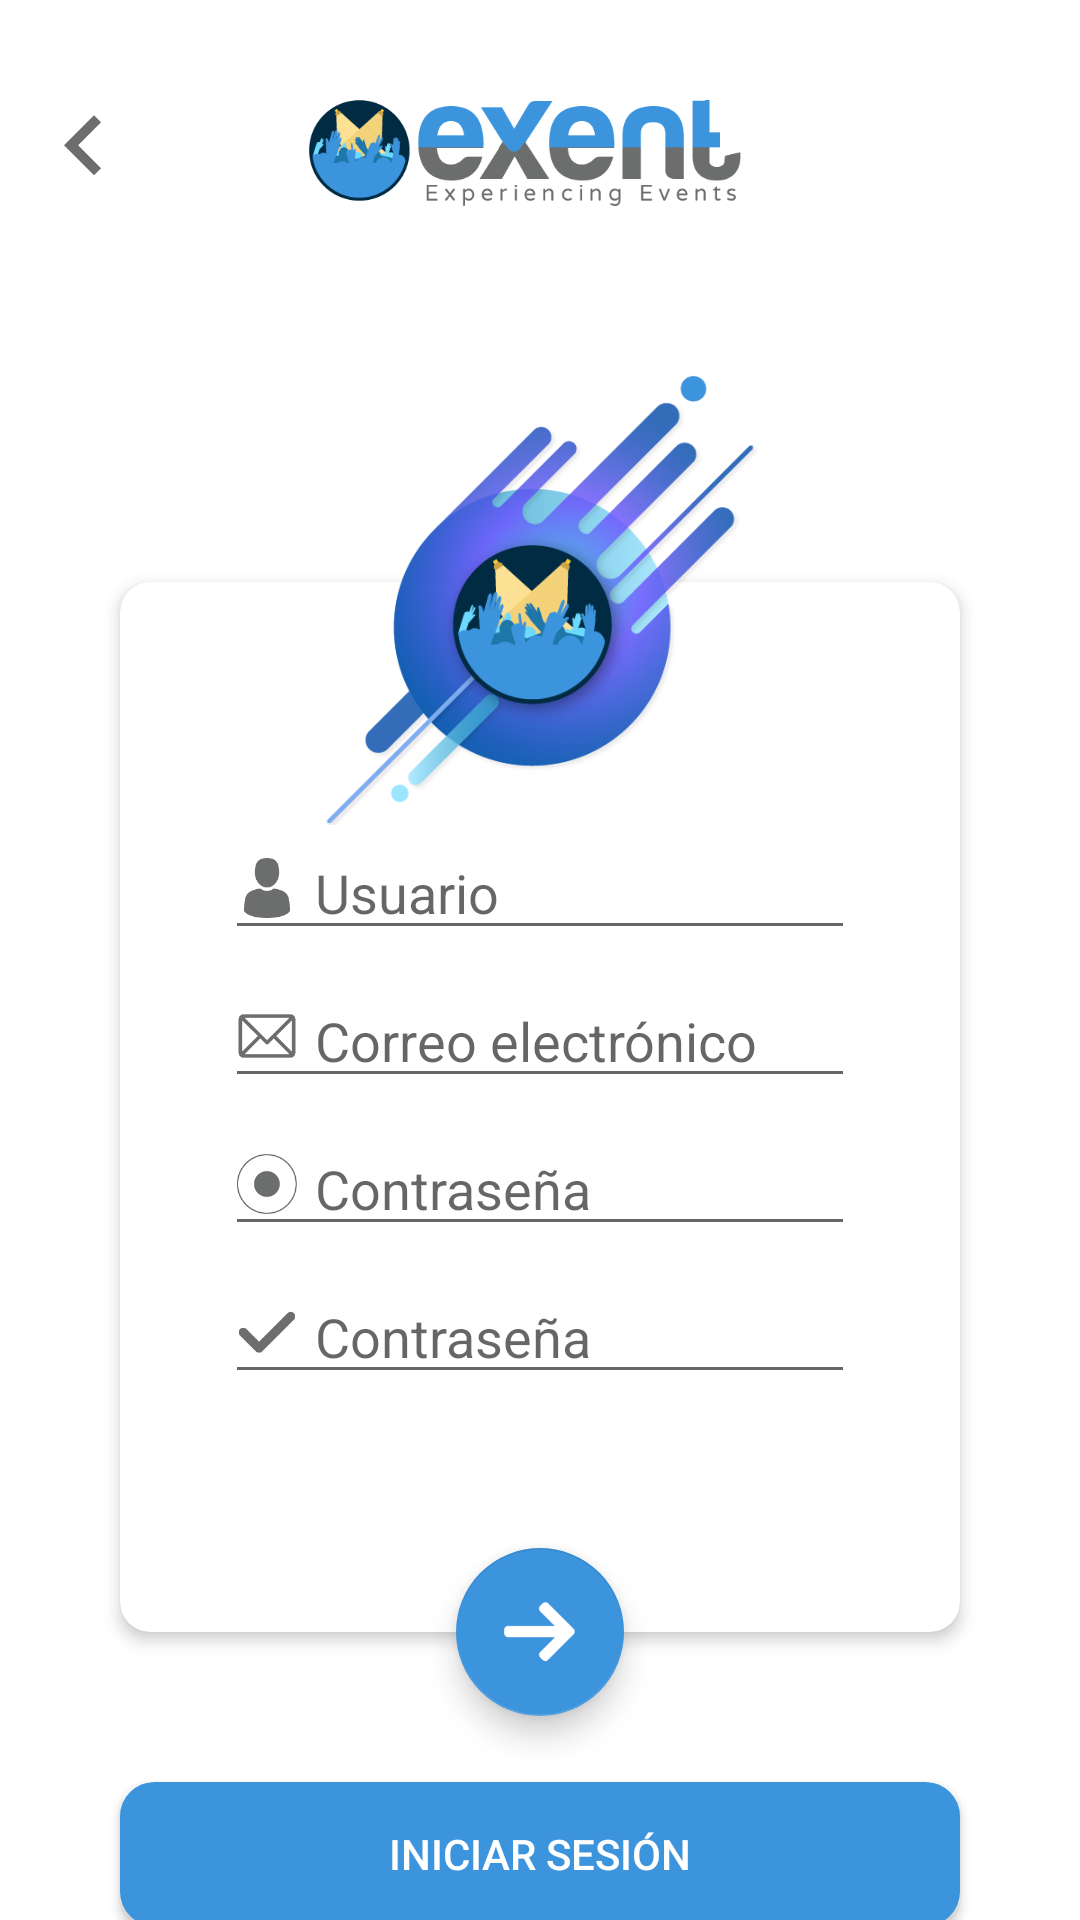

Android layout source for this screen:
<!-- AndroidManifest.xml: application theme AppTheme -->
<!-- res/layout/fragment_register.xml -->
<?xml version="1.0" encoding="utf-8"?>
<android.support.v4.widget.NestedScrollView xmlns:android="http://schemas.android.com/apk/res/android"
    xmlns:app="http://schemas.android.com/apk/res-auto"
    xmlns:tools="http://schemas.android.com/tools"
    android:layout_width="match_parent"
    android:layout_height="match_parent"
    android:background="@color/white"
    tools:context=".ui.login.register.RegisterFragment">

    <android.support.constraint.ConstraintLayout
        android:id="@+id/cl"
        android:layout_width="match_parent"
        android:layout_height="wrap_content">

        <ImageView
            android:id="@+id/im_back"
            android:layout_width="40dp"
            android:layout_height="40dp"
            android:layout_marginStart="8dp"
            android:layout_marginTop="28dp"
            android:rotation="180"
            android:src="@drawable/ic_arrow_settings"
            app:layout_constraintStart_toStartOf="parent"
            app:layout_constraintTop_toTopOf="parent" />

        <ImageView
            android:id="@+id/im_logo"
            android:layout_width="150dp"
            android:layout_height="50dp"
            android:layout_marginTop="24dp"
            android:layout_marginEnd="8dp"
            android:layout_marginRight="8dp"
            android:src="@drawable/ic_logo"
            app:layout_constraintEnd_toEndOf="@+id/cl"
            app:layout_constraintStart_toStartOf="@+id/cl"
            app:layout_constraintTop_toTopOf="@+id/cl" />

        <android.support.v7.widget.CardView
            android:id="@+id/cv_login"
            android:layout_width="0dp"
            android:layout_height="350dp"
            android:layout_marginStart="40dp"
            android:layout_marginLeft="40dp"
            android:layout_marginTop="120dp"
            android:layout_marginEnd="40dp"
            android:layout_marginRight="40dp"
            app:cardCornerRadius="10dp"
            app:cardElevation="3dp"
            app:layout_constraintEnd_toEndOf="@+id/cl"
            app:layout_constraintStart_toStartOf="@+id/cl"
            app:layout_constraintTop_toBottomOf="@+id/im_logo">

            <android.support.constraint.ConstraintLayout
                android:layout_width="match_parent"
                android:layout_height="match_parent">

                <EditText
                    android:id="@+id/edt_user"
                    android:layout_width="wrap_content"
                    android:layout_height="wrap_content"
                    android:layout_marginStart="8dp"
                    android:layout_marginLeft="8dp"
                    android:layout_marginTop="8dp"
                    android:layout_marginEnd="8dp"
                    android:layout_marginRight="8dp"
                    android:layout_marginBottom="8dp"
                    android:ems="10"
                    android:hint="Usuario"
                    android:inputType="textPersonName"
                    android:maxLines="1"
                    android:paddingStart="30dp"
                    android:paddingLeft="30dp"
                    app:layout_constraintBottom_toBottomOf="parent"
                    app:layout_constraintEnd_toEndOf="parent"
                    app:layout_constraintStart_toStartOf="parent"
                    app:layout_constraintTop_toTopOf="parent"
                    app:layout_constraintVertical_bias="0.25" />

                <ImageView
                    android:id="@+id/im_user"
                    android:layout_width="20dp"
                    android:layout_height="20dp"
                    android:layout_marginStart="4dp"
                    android:layout_marginLeft="4dp"
                    android:src="@drawable/ic_user"
                    app:layout_constraintBottom_toBottomOf="@+id/edt_user"
                    app:layout_constraintStart_toStartOf="@+id/edt_user"
                    app:layout_constraintTop_toTopOf="@+id/edt_user" />

                <EditText
                    android:id="@+id/edt_email"
                    android:layout_width="wrap_content"
                    android:layout_height="wrap_content"
                    android:layout_marginStart="8dp"
                    android:layout_marginLeft="8dp"
                    android:layout_marginTop="8dp"
                    android:layout_marginEnd="8dp"
                    android:layout_marginRight="8dp"
                    android:ems="10"
                    android:hint="Correo electrónico"
                    android:inputType="textEmailAddress"
                    android:maxLines="1"
                    android:paddingStart="30dp"
                    android:paddingLeft="30dp"
                    app:layout_constraintEnd_toEndOf="parent"
                    app:layout_constraintStart_toStartOf="parent"
                    app:layout_constraintTop_toBottomOf="@+id/edt_user" />

                <ImageView
                    android:id="@+id/im_email"
                    android:layout_width="20dp"
                    android:layout_height="20dp"
                    android:layout_marginStart="4dp"
                    android:layout_marginLeft="4dp"
                    android:src="@drawable/ic_email"
                    app:layout_constraintBottom_toBottomOf="@+id/edt_email"
                    app:layout_constraintStart_toStartOf="@+id/edt_email"
                    app:layout_constraintTop_toTopOf="@+id/edt_email" />

                <EditText
                    android:id="@+id/edt_password"
                    android:layout_width="wrap_content"
                    android:layout_height="wrap_content"
                    android:layout_marginStart="8dp"
                    android:layout_marginLeft="8dp"
                    android:layout_marginTop="8dp"
                    android:layout_marginEnd="8dp"
                    android:layout_marginRight="8dp"
                    android:ems="10"
                    android:hint="Contraseña"
                    android:inputType="textPassword"
                    android:maxLines="1"
                    android:paddingStart="30dp"
                    android:paddingLeft="30dp"
                    app:layout_constraintEnd_toEndOf="parent"
                    app:layout_constraintStart_toStartOf="parent"
                    app:layout_constraintTop_toBottomOf="@+id/edt_email" />

                <ImageView
                    android:id="@+id/im_password"
                    android:layout_width="20dp"
                    android:layout_height="20dp"
                    android:layout_marginStart="4dp"
                    android:layout_marginLeft="4dp"
                    android:src="@drawable/ic_password"
                    app:layout_constraintBottom_toBottomOf="@+id/edt_password"
                    app:layout_constraintStart_toStartOf="@+id/edt_password"
                    app:layout_constraintTop_toTopOf="@+id/edt_password" />

                <EditText
                    android:id="@+id/edt_password_confirm"
                    android:layout_width="wrap_content"
                    android:layout_height="wrap_content"
                    android:layout_marginStart="8dp"
                    android:layout_marginLeft="8dp"
                    android:layout_marginTop="8dp"
                    android:layout_marginEnd="8dp"
                    android:layout_marginRight="8dp"
                    android:ems="10"
                    android:hint="Contraseña"
                    android:inputType="textPassword"
                    android:maxLines="1"
                    android:paddingStart="30dp"
                    android:paddingLeft="30dp"
                    app:layout_constraintEnd_toEndOf="parent"
                    app:layout_constraintStart_toStartOf="parent"
                    app:layout_constraintTop_toBottomOf="@+id/edt_password" />

                <ImageView
                    android:id="@+id/im_password_confirm"
                    android:layout_width="20dp"
                    android:layout_height="20dp"
                    android:layout_marginStart="4dp"
                    android:layout_marginLeft="4dp"
                    android:src="@drawable/ic_password_confirm"
                    app:layout_constraintBottom_toBottomOf="@+id/edt_password_confirm"
                    app:layout_constraintStart_toStartOf="@+id/edt_password_confirm"
                    app:layout_constraintTop_toTopOf="@+id/edt_password_confirm" />

            </android.support.constraint.ConstraintLayout>
        </android.support.v7.widget.CardView>

        <ImageView
            android:id="@+id/im_logo_image"
            android:layout_width="150dp"
            android:layout_height="152dp"
            android:layout_marginStart="8dp"
            android:layout_marginLeft="8dp"
            android:layout_marginTop="50dp"
            android:layout_marginEnd="8dp"
            android:layout_marginRight="8dp"
            android:elevation="4dp"
            android:src="@drawable/bk_logo"
            app:layout_constraintEnd_toEndOf="@+id/cl"
            app:layout_constraintStart_toStartOf="@+id/cl"
            app:layout_constraintTop_toBottomOf="@+id/im_logo" />

        <Button
            android:id="@+id/btn_sign_in"
            android:layout_width="0dp"
            android:layout_height="wrap_content"
            android:layout_marginStart="40dp"
            android:layout_marginLeft="40dp"
            android:layout_marginTop="50dp"
            android:layout_marginEnd="40dp"
            android:layout_marginRight="40dp"
            android:layout_marginBottom="32dp"
            android:background="@drawable/btn_login"
            android:text="Iniciar sesión"
            android:textColor="@color/white"
            app:layout_constraintBottom_toBottomOf="parent"
            app:layout_constraintEnd_toEndOf="parent"
            app:layout_constraintStart_toStartOf="parent"
            app:layout_constraintTop_toBottomOf="@+id/cv_login" />


        <android.support.design.widget.FloatingActionButton
            android:id="@+id/fab_register"
            android:layout_width="wrap_content"
            android:layout_height="wrap_content"
            android:layout_marginStart="8dp"
            android:layout_marginLeft="8dp"
            android:layout_marginTop="8dp"
            android:layout_marginEnd="8dp"
            android:layout_marginRight="8dp"
            android:clickable="true"
            android:elevation="5dp"
            android:focusable="true"
            android:rotation="180"
            android:src="@drawable/ic_arrow"
            app:backgroundTint="@color/colorPrimary"
            app:fabSize="normal"
            app:layout_constraintEnd_toEndOf="@+id/cl"
            app:layout_constraintStart_toStartOf="@+id/cl"
            app:layout_constraintTop_toTopOf="@+id/guideline" />

        <android.support.constraint.Guideline
            android:id="@+id/guideline"
            android:layout_width="wrap_content"
            android:layout_height="wrap_content"
            android:orientation="horizontal"
            app:layout_constraintGuide_begin="508dp" />

    </android.support.constraint.ConstraintLayout>


</android.support.v4.widget.NestedScrollView>
<!-- resources referenced by this layout -->
<resources>
  <color name="colorPrimary">#3C94DD</color>
  <color name="white">#FFFFFF</color>
  <!-- drawable bk_logo: png bitmap (drawable, 69590 bytes) -->
  <!-- drawable btn_login (drawable) -->
  <?xml version="1.0" encoding="utf-8"?>
  <shape xmlns:android="http://schemas.android.com/apk/res/android">
  
      
      <solid android:color="@color/colorPrimary" />
  
      
      <stroke android:width="3dp" android:color="@color/colorPrimary" />
  
      
      <corners android:radius="10dp" />
  
  </shape>
  <!-- drawable ic_arrow: png bitmap (drawable, 688 bytes) -->
  <!-- drawable ic_arrow_settings (drawable) -->
  <vector android:height="24dp" android:tint="#6C6D6D"
      android:viewportHeight="24.0" android:viewportWidth="24.0"
      android:width="24dp" xmlns:android="http://schemas.android.com/apk/res/android">
      <path android:fillColor="#FF000000" android:pathData="M8.59,16.34l4.58,-4.59 -4.58,-4.59L10,5.75l6,6 -6,6z"/>
  </vector>
  <!-- drawable ic_email: png bitmap (drawable-hdpi, 1569 bytes) -->
  <!-- drawable ic_logo: png bitmap (drawable, 15901 bytes) -->
  <!-- drawable ic_password: png bitmap (drawable-hdpi, 3284 bytes) -->
  <!-- drawable ic_password_confirm: png bitmap (drawable-hdpi, 972 bytes) -->
  <!-- drawable ic_user: png bitmap (drawable-hdpi, 2268 bytes) -->
  <style name="AppTheme" parent="Theme.AppCompat.Light.NoActionBar">
          
          <item name="colorPrimary">@color/colorPrimary</item>
          <item name="colorPrimaryDark">@color/colorPrimaryDark</item>
          <item name="colorAccent">@color/colorAccent</item>
      </style>
  <color name="colorPrimaryDark">#05529E</color>
  <color name="colorAccent">#3C94DD</color>
</resources>
